Labelled photos from "car orientation data", an image-classification folder in MiguelCan13/TAMU-HACK-2026. The possible labels are: left, right.

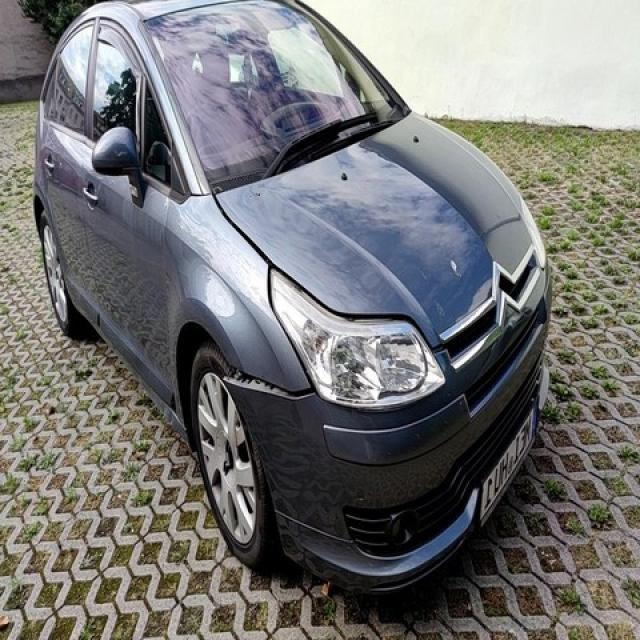
Label: right

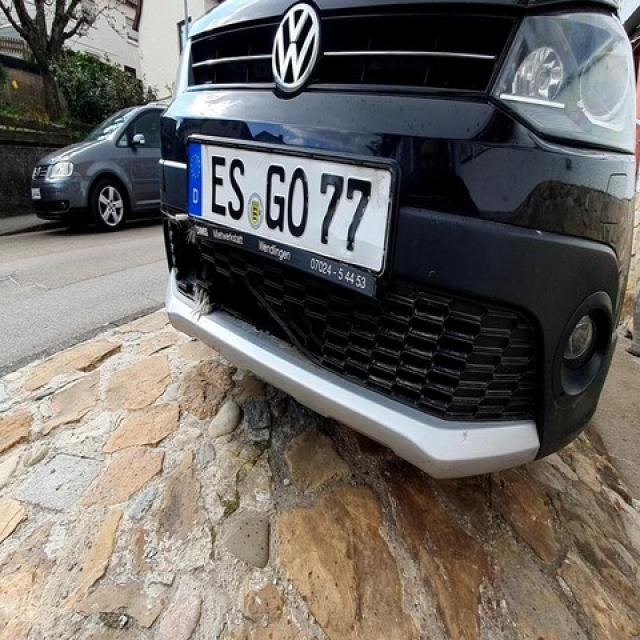
Label: left

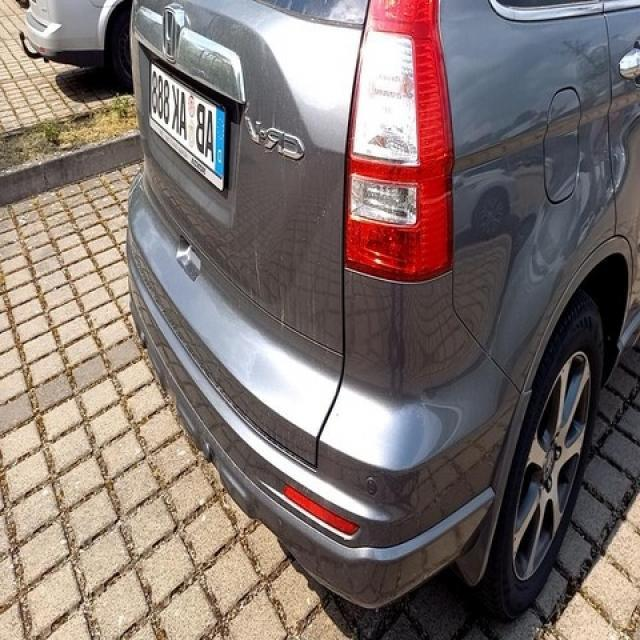
Label: right

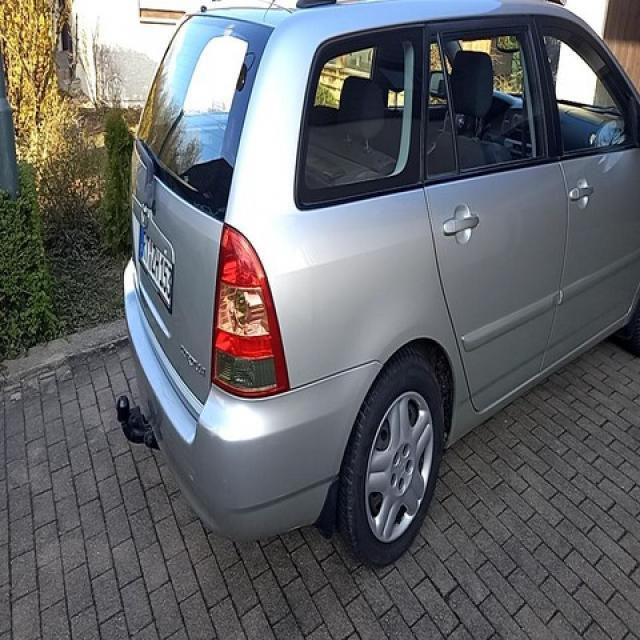
Label: right

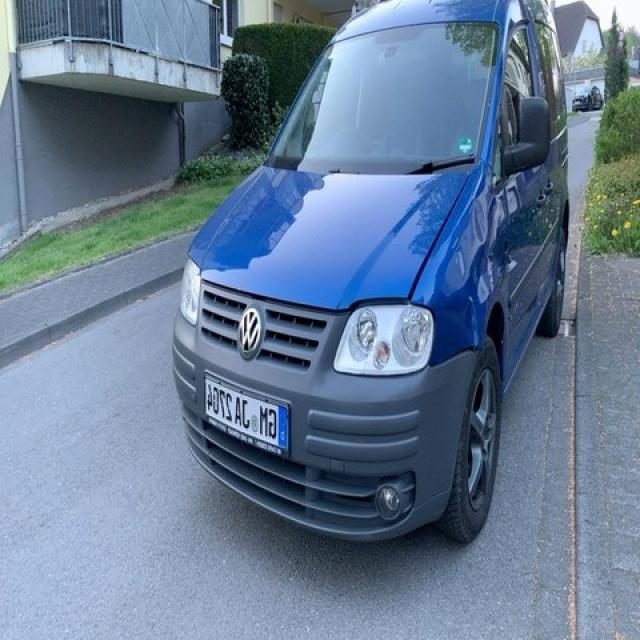
Label: left

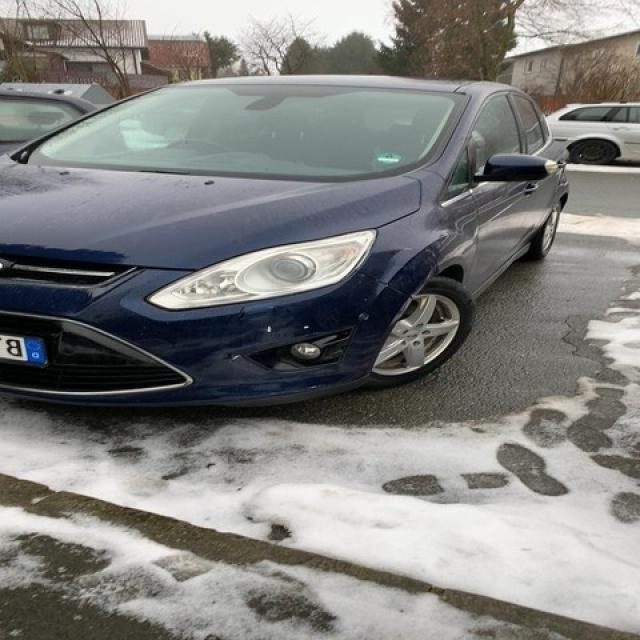
Label: left
